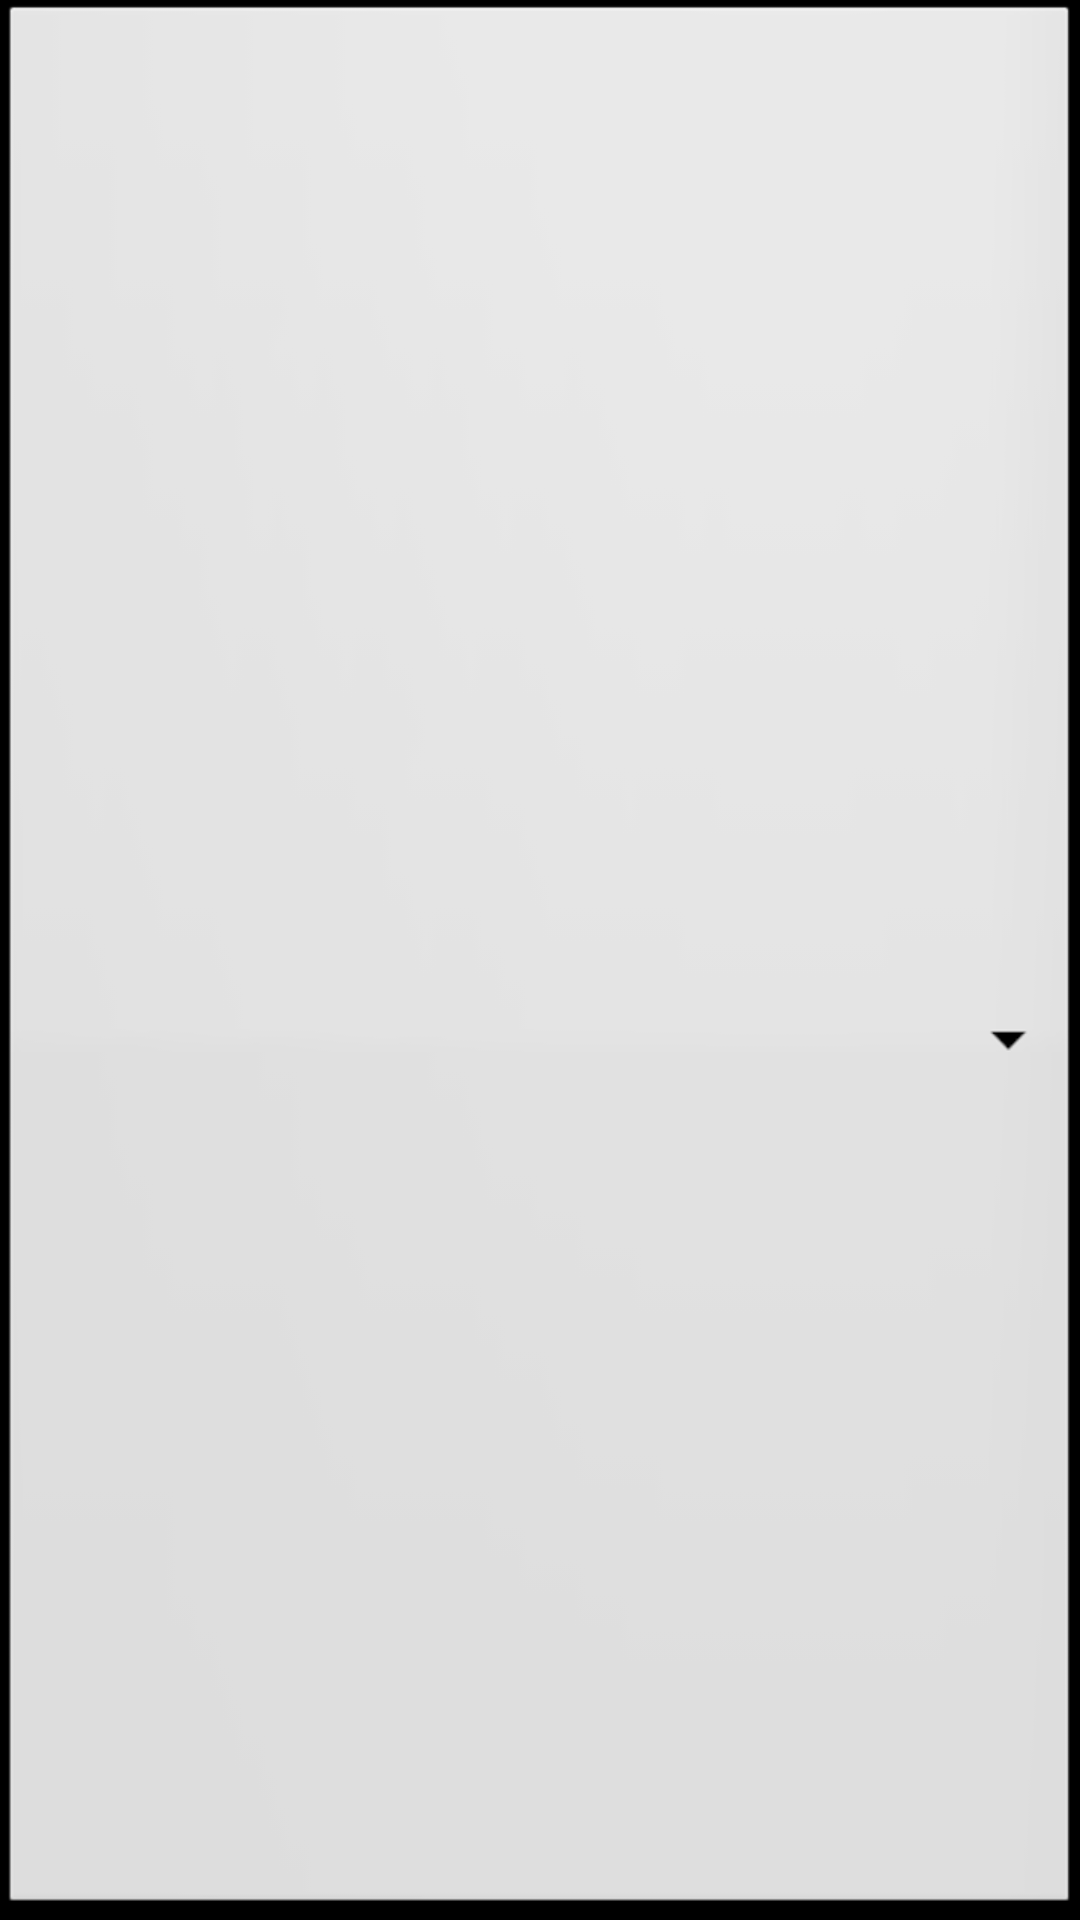

Layout XML and referenced resources for this Android screen:
<!-- AndroidManifest.xml: application theme android:Theme.NoTitleBar -->
<!-- res/layout/leftnav_bar_spinner.xml -->
<?xml version="1.0" encoding="utf-8"?>

<Spinner xmlns:android="http://schemas.android.com/apk/res/android"
    android:layout_width="match_parent"
    android:layout_height="wrap_content"
    android:gravity="center"
    android:focusable="true"
    android:clickable="true"
    />
<!-- resources referenced by this layout -->
<resources>

</resources>
